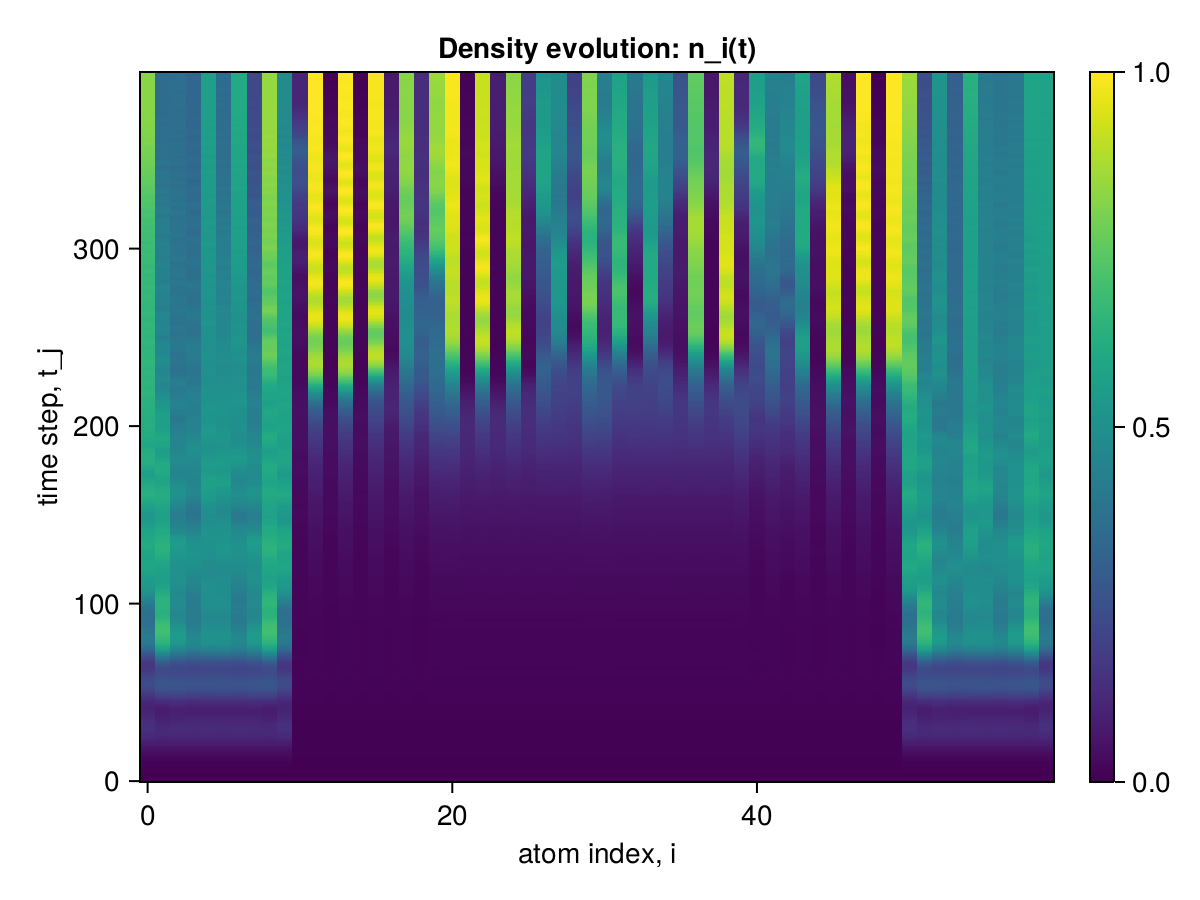

The file beside this chart, header and first rows:
x1, x2, x3, x4, x5, x6, x7, x8, x9, x10, x11, x12, x13, x14, x15, x16, x17, x18, x19, x20, x21, x22, x23, x24
0.0, 0.0, 0.0, 0.0, 0.0, 0.0, 0.0, 0.0, 0.0, 0.0, 0.0, 0.0, 0.0, 0.0, 0.0, 0.0, 0.0, 0.0, 0.0, 0.0, 0.0, 0.0, 0.0, 0.0
2.4845604260081977e-6, 2.4845603778245184e-6, 2.484560094218047e-6, 2.4845603770473623e-6, 2.48456009388498e-6, 2.4845603768253177e-6, 2.4845600936629353e-6, 2.484560376603273e-6, 2.484560093996002e-6, 2.4845607077828014e-6, 2.1267374255007354e-6, 2.1267372233291226e-6, 2.126737181917804e-6, 2.1267372226074777e-6, 2.126737181584737e-6, 2.1267372224964554e-6, 2.1267371814737146e-6, 2.126737222052366e-6, 2.1267371815292258e-6, 2.1267374651356974e-6, 2.126737464969164e-6, 2.1267372218303215e-6, 2.1267372217748104e-6, 2.126737221663788e-6
2.2266608000254262e-5, 2.2266601228448923e-5, 2.2266581073127067e-5, 2.2266601247378226e-5, 2.2266581073016045e-5, 2.226660124715618e-5, 2.2266581072794e-5, 2.2266601246934137e-5, 2.2266581053753676e-5, 2.226662817356173e-5, 1.6621107092162912e-5, 1.662109090644348e-5, 1.6621084447332457e-5, 1.6621090663471172e-5, 1.6621084447332457e-5, 1.6621090663693217e-5, 1.662108444744348e-5, 1.6621090663582194e-5, 1.6621084690304766e-5, 1.6621113308135094e-5, 1.6621113352488504e-5, 1.6621090994872745e-5, 1.662109075251106e-5, 1.6621090752344525e-5
8.850113621328148e-5, 8.850096768386884e-5, 8.85007018599504e-5, 8.850097030582704e-5, 8.85007018599504e-5, 8.850097030593806e-5, 8.850070186006143e-5, 8.850097030616011e-5, 8.850069923632686e-5, 8.850140465566092e-5, 5.360446840574351e-5, 5.360418970706826e-5, 5.360398085002549e-5, 5.360417992417155e-5, 5.360398084991447e-5, 5.3604179924060524e-5, 5.360398084991447e-5, 5.3604179924060524e-5, 5.3603990632478116e-5, 5.360466747894588e-5, 5.3604670750107e-5, 5.360419624850232e-5, 5.3604186465494585e-5, 5.360418646582765e-5
0.0002438, 0.0002437, 0.0002437, 0.0002437, 0.0002437, 0.0002437, 0.0002437, 0.0002437, 0.0002437, 0.0002438, 0.000111, 0.000111, 0.000111, 0.000111, 0.000111, 0.000111, 0.000111, 0.000111, 0.000111, 0.000111, 0.000111, 0.000111, 0.000111, 0.000111
0.0005426, 0.0005426, 0.0005426, 0.0005426, 0.0005426, 0.0005426, 0.0005426, 0.0005426, 0.0005426, 0.0005426, 0.0001717, 0.0001717, 0.0001717, 0.0001717, 0.0001717, 0.0001717, 0.0001717, 0.0001717, 0.0001717, 0.0001717, 0.0001717, 0.0001717, 0.0001717, 0.0001717
0.00105, 0.00105, 0.00105, 0.00105, 0.00105, 0.00105, 0.00105, 0.00105, 0.00105, 0.00105, 0.0002134, 0.0002134, 0.0002133, 0.0002134, 0.0002133, 0.0002134, 0.0002133, 0.0002134, 0.0002133, 0.0002135, 0.0002135, 0.0002134, 0.0002134, 0.0002134
0.001839, 0.001839, 0.001839, 0.001839, 0.001839, 0.001839, 0.001839, 0.001839, 0.001839, 0.001839, 0.0002267, 0.0002268, 0.0002266, 0.0002268, 0.0002266, 0.0002268, 0.0002266, 0.0002268, 0.0002266, 0.0002269, 0.0002269, 0.0002268, 0.0002268, 0.0002268
0.002987, 0.002987, 0.002988, 0.002988, 0.002988, 0.002988, 0.002988, 0.002988, 0.002988, 0.002987, 0.0002263, 0.0002266, 0.0002261, 0.0002266, 0.0002261, 0.0002266, 0.0002261, 0.0002266, 0.0002261, 0.0002268, 0.0002268, 0.0002267, 0.0002267, 0.0002267
0.004576, 0.004577, 0.004578, 0.004577, 0.004578, 0.004577, 0.004578, 0.004577, 0.004577, 0.004576, 0.0002466, 0.0002474, 0.0002464, 0.0002474, 0.0002464, 0.0002474, 0.0002464, 0.0002474, 0.0002464, 0.0002476, 0.0002476, 0.0002475, 0.0002475, 0.0002475
0.006687, 0.006687, 0.006688, 0.006688, 0.006688, 0.006688, 0.006688, 0.006688, 0.006688, 0.006686, 0.0003211, 0.0003226, 0.0003209, 0.0003226, 0.0003209, 0.0003226, 0.0003209, 0.0003226, 0.000321, 0.0003227, 0.0003228, 0.0003227, 0.0003227, 0.0003227
0.009393, 0.009392, 0.009394, 0.009393, 0.009394, 0.009393, 0.009394, 0.009393, 0.009393, 0.009392, 0.0004576, 0.0004601, 0.0004574, 0.0004601, 0.0004574, 0.0004601, 0.0004574, 0.0004601, 0.0004574, 0.0004602, 0.0004603, 0.0004603, 0.0004603, 0.0004603
0.01276, 0.01276, 0.01276, 0.01276, 0.01276, 0.01276, 0.01276, 0.01276, 0.01276, 0.01276, 0.0006282, 0.0006314, 0.0006277, 0.0006314, 0.0006277, 0.0006314, 0.0006277, 0.0006314, 0.0006279, 0.0006318, 0.000632, 0.0006318, 0.0006318, 0.0006318
0.01685, 0.01683, 0.01684, 0.01683, 0.01684, 0.01683, 0.01684, 0.01683, 0.01683, 0.01685, 0.000782, 0.0007847, 0.0007809, 0.0007847, 0.0007809, 0.0007847, 0.000781, 0.0007847, 0.0007813, 0.0007856, 0.000786, 0.0007854, 0.0007854, 0.0007854
0.0217, 0.02165, 0.02166, 0.02165, 0.02166, 0.02165, 0.02166, 0.02165, 0.02165, 0.02169, 0.000874, 0.0008757, 0.0008721, 0.0008756, 0.0008722, 0.0008756, 0.0008723, 0.0008756, 0.0008728, 0.0008773, 0.000878, 0.0008769, 0.0008769, 0.0008769
0.02732, 0.02722, 0.02724, 0.02723, 0.02724, 0.02723, 0.02724, 0.02723, 0.02723, 0.02731, 0.0008961, 0.000899, 0.0008935, 0.0008989, 0.0008936, 0.0008989, 0.0008938, 0.0008989, 0.0008942, 0.0009014, 0.0009024, 0.0009009, 0.0009008, 0.0009008
0.03372, 0.03351, 0.03355, 0.03353, 0.03355, 0.03353, 0.03355, 0.03353, 0.03353, 0.0337, 0.0008885, 0.0008976, 0.0008856, 0.0008975, 0.0008859, 0.0008975, 0.0008862, 0.0008975, 0.0008859, 0.0009005, 0.0009018, 0.0009001, 0.0009, 0.0009001
0.04085, 0.04049, 0.04055, 0.04052, 0.04055, 0.04052, 0.04055, 0.04052, 0.04051, 0.04083, 0.0009211, 0.0009409, 0.0009185, 0.0009408, 0.0009188, 0.0009408, 0.0009192, 0.0009408, 0.0009185, 0.0009437, 0.0009453, 0.0009439, 0.0009439, 0.0009439
0.04866, 0.04805, 0.04814, 0.04811, 0.04814, 0.04811, 0.04814, 0.04811, 0.04809, 0.04862, 0.001051, 0.001083, 0.001049, 0.001083, 0.001049, 0.001083, 0.00105, 0.001083, 0.00105, 0.001085, 0.001087, 0.001086, 0.001086, 0.001086
0.05704, 0.05608, 0.05621, 0.05617, 0.05621, 0.05617, 0.05621, 0.05616, 0.05612, 0.05699, 0.001281, 0.001324, 0.001278, 0.001324, 0.001279, 0.001324, 0.001281, 0.001324, 0.001282, 0.001326, 0.001329, 0.001328, 0.001328, 0.001328
0.06588, 0.06439, 0.0646, 0.06454, 0.0646, 0.06453, 0.0646, 0.06453, 0.06445, 0.06581, 0.001552, 0.001605, 0.001547, 0.001605, 0.001549, 0.001605, 0.001552, 0.001605, 0.001555, 0.001609, 0.001612, 0.001611, 0.001611, 0.001611
0.075, 0.0728, 0.07311, 0.07302, 0.07311, 0.07302, 0.07311, 0.07302, 0.07289, 0.0749, 0.001778, 0.001839, 0.001771, 0.001839, 0.001773, 0.001839, 0.001776, 0.00184, 0.001779, 0.001847, 0.001852, 0.001849, 0.001849, 0.001849
0.08422, 0.08107, 0.08152, 0.0814, 0.08152, 0.0814, 0.08152, 0.0814, 0.08119, 0.08408, 0.001903, 0.001965, 0.001893, 0.001964, 0.001893, 0.001965, 0.001894, 0.001966, 0.001893, 0.001977, 0.001985, 0.00198, 0.00198, 0.00198
0.09332, 0.08893, 0.08958, 0.08942, 0.08958, 0.08942, 0.08958, 0.08943, 0.08909, 0.09314, 0.001929, 0.001988, 0.001918, 0.001987, 0.001914, 0.001988, 0.001914, 0.001988, 0.001909, 0.002005, 0.002014, 0.002007, 0.002007, 0.002007
0.1021, 0.09613, 0.09704, 0.09682, 0.09703, 0.09682, 0.09703, 0.09684, 0.09634, 0.1018, 0.001926, 0.001985, 0.00191, 0.001984, 0.001908, 0.001986, 0.001907, 0.001985, 0.001903, 0.002003, 0.002012, 0.002006, 0.002005, 0.002006
0.1102, 0.1024, 0.1036, 0.1034, 0.1036, 0.1034, 0.1036, 0.1034, 0.1027, 0.1099, 0.001983, 0.002061, 0.001963, 0.002062, 0.001967, 0.002062, 0.001966, 0.002061, 0.001967, 0.002077, 0.002085, 0.002081, 0.002081, 0.002082
0.1175, 0.1075, 0.1091, 0.1088, 0.1091, 0.1088, 0.1091, 0.1088, 0.1078, 0.1171, 0.00216, 0.002284, 0.002147, 0.002285, 0.002152, 0.002284, 0.00215, 0.002284, 0.002158, 0.002295, 0.002303, 0.002301, 0.002302, 0.002302
0.1236, 0.1112, 0.1134, 0.1129, 0.1133, 0.1129, 0.1133, 0.113, 0.1116, 0.1232, 0.002451, 0.002635, 0.002459, 0.002637, 0.002455, 0.002637, 0.002453, 0.002638, 0.002466, 0.002648, 0.002653, 0.002651, 0.002651, 0.002651
0.1285, 0.1133, 0.1161, 0.1156, 0.116, 0.1156, 0.116, 0.1156, 0.1138, 0.1279, 0.002792, 0.003017, 0.002817, 0.00302, 0.002809, 0.003024, 0.002803, 0.003024, 0.002814, 0.003037, 0.003046, 0.00304, 0.003043, 0.003042
0.1319, 0.1138, 0.1174, 0.1167, 0.1172, 0.1167, 0.1172, 0.1168, 0.1143, 0.1312, 0.003092, 0.003312, 0.003113, 0.003315, 0.003111, 0.00332, 0.003105, 0.003323, 0.003109, 0.003345, 0.00336, 0.003347, 0.003352, 0.00335
0.1338, 0.1127, 0.1171, 0.1162, 0.1169, 0.1162, 0.1169, 0.1164, 0.1133, 0.1329, 0.003283, 0.003452, 0.003277, 0.003453, 0.003287, 0.00346, 0.003285, 0.003463, 0.003284, 0.003498, 0.003516, 0.003495, 0.003498, 0.003497
0.134, 0.11, 0.1153, 0.1143, 0.115, 0.1143, 0.115, 0.1146, 0.1107, 0.133, 0.003356, 0.003469, 0.003321, 0.003467, 0.003337, 0.003473, 0.003345, 0.003476, 0.00334, 0.003519, 0.00354, 0.003517, 0.003519, 0.003519
0.1326, 0.1059, 0.1123, 0.1111, 0.1119, 0.1111, 0.1119, 0.1115, 0.1067, 0.1315, 0.003374, 0.003477, 0.003337, 0.003476, 0.003343, 0.003476, 0.003363, 0.00348, 0.003352, 0.003519, 0.003541, 0.003525, 0.003527, 0.003529
0.1298, 0.1009, 0.1083, 0.1068, 0.1078, 0.1069, 0.1077, 0.1074, 0.1017, 0.1285, 0.003449, 0.003612, 0.003441, 0.003612, 0.003434, 0.003609, 0.003452, 0.00361, 0.003441, 0.003641, 0.003654, 0.003646, 0.003645, 0.003649
0.1257, 0.09514, 0.1036, 0.1019, 0.1029, 0.102, 0.1029, 0.1026, 0.09599, 0.1242, 0.003678, 0.003936, 0.003709, 0.003941, 0.003702, 0.003937, 0.0037, 0.003937, 0.003701, 0.003954, 0.003962, 0.003959, 0.00396, 0.003963
0.1206, 0.08925, 0.09876, 0.09674, 0.09785, 0.09682, 0.09776, 0.09767, 0.09011, 0.1189, 0.004075, 0.004403, 0.004131, 0.004412, 0.004132, 0.00441, 0.004112, 0.00441, 0.004137, 0.00442, 0.004426, 0.004424, 0.004433, 0.004432
0.1149, 0.08374, 0.09415, 0.09182, 0.09302, 0.09193, 0.0929, 0.093, 0.08458, 0.1131, 0.004553, 0.004877, 0.004608, 0.004885, 0.004614, 0.004889, 0.004592, 0.00489, 0.00464, 0.00491, 0.004914, 0.0049, 0.004908, 0.004906
0.1091, 0.07916, 0.09032, 0.08768, 0.08894, 0.08781, 0.08879, 0.08912, 0.07996, 0.1072, 0.004974, 0.005209, 0.004997, 0.005213, 0.004999, 0.005223, 0.004992, 0.005226, 0.005043, 0.005266, 0.00528, 0.005246, 0.005256, 0.005249
0.1037, 0.0761, 0.08779, 0.08483, 0.08614, 0.08499, 0.08594, 0.08658, 0.07683, 0.1016, 0.005235, 0.00534, 0.005203, 0.00534, 0.005198, 0.005349, 0.005208, 0.005354, 0.005241, 0.005415, 0.00544, 0.005398, 0.005412, 0.005404
0.09908, 0.0751, 0.08707, 0.08376, 0.08511, 0.08398, 0.08487, 0.08587, 0.07571, 0.09687, 0.005333, 0.005338, 0.005247, 0.005338, 0.005242, 0.005341, 0.005258, 0.005346, 0.005263, 0.005424, 0.005447, 0.0054, 0.005407, 0.005407
0.09587, 0.07662, 0.0886, 0.08492, 0.0863, 0.08521, 0.08599, 0.08742, 0.07709, 0.09357, 0.005365, 0.005368, 0.005257, 0.005367, 0.005261, 0.005364, 0.005274, 0.005368, 0.005256, 0.00544, 0.005461, 0.005422, 0.00542, 0.005424
0.09448, 0.08102, 0.09272, 0.08865, 0.09005, 0.08903, 0.08964, 0.0916, 0.08132, 0.09213, 0.00547, 0.005581, 0.005385, 0.005582, 0.005398, 0.005575, 0.005409, 0.005576, 0.005386, 0.005623, 0.00564, 0.005622, 0.005625, 0.005629
0.09529, 0.08852, 0.09966, 0.09514, 0.09658, 0.09564, 0.09603, 0.0986, 0.08863, 0.09294, 0.005746, 0.006026, 0.005707, 0.006029, 0.00572, 0.006022, 0.005731, 0.006022, 0.005729, 0.006051, 0.006052, 0.006043, 0.006047, 0.006052
0.09859, 0.09915, 0.1095, 0.1045, 0.1059, 0.1051, 0.1052, 0.1085, 0.09907, 0.09629, 0.006194, 0.006605, 0.006173, 0.006608, 0.006183, 0.006608, 0.006188, 0.006608, 0.00622, 0.006631, 0.006634, 0.006619, 0.006623, 0.006623
0.1045, 0.1127, 0.122, 0.1164, 0.118, 0.1173, 0.1171, 0.1211, 0.1125, 0.1023, 0.006712, 0.007135, 0.006647, 0.007135, 0.006653, 0.007142, 0.006649, 0.007142, 0.006702, 0.007182, 0.007201, 0.007171, 0.007187, 0.007179
0.1131, 0.129, 0.137, 0.1308, 0.1325, 0.1319, 0.1313, 0.1362, 0.1286, 0.111, 0.00715, 0.007456, 0.006981, 0.007449, 0.006984, 0.00746, 0.006975, 0.007461, 0.007015, 0.007551, 0.007579, 0.007517, 0.007531, 0.007525
0.124, 0.1472, 0.1538, 0.1469, 0.1489, 0.1484, 0.1473, 0.1532, 0.1467, 0.1221, 0.007398, 0.007535, 0.007099, 0.00752, 0.0071, 0.007531, 0.007097, 0.007532, 0.007098, 0.007669, 0.007719, 0.007628, 0.007629, 0.007626
0.137, 0.1667, 0.1719, 0.1642, 0.1665, 0.1662, 0.1645, 0.1713, 0.1662, 0.1353, 0.007449, 0.007499, 0.007048, 0.007483, 0.007057, 0.007486, 0.007059, 0.007485, 0.00703, 0.007639, 0.007707, 0.007619, 0.007625, 0.007625
0.1515, 0.1867, 0.1902, 0.1819, 0.1846, 0.1843, 0.182, 0.1898, 0.1862, 0.1501, 0.007403, 0.007564, 0.006975, 0.007551, 0.007002, 0.007544, 0.007008, 0.007544, 0.006983, 0.00769, 0.007746, 0.007676, 0.007679, 0.007688
0.1669, 0.2062, 0.2081, 0.1991, 0.2023, 0.2021, 0.1992, 0.2077, 0.2058, 0.1657, 0.007414, 0.007887, 0.007044, 0.007874, 0.007086, 0.007866, 0.007103, 0.007869, 0.0071, 0.007975, 0.008023, 0.00798, 0.007973, 0.007983
0.1824, 0.2242, 0.2246, 0.215, 0.2189, 0.2186, 0.2152, 0.2241, 0.224, 0.1814, 0.007604, 0.008463, 0.007335, 0.008456, 0.007377, 0.008453, 0.007411, 0.008456, 0.007419, 0.008523, 0.008569, 0.008552, 0.008561, 0.008561
0.1968, 0.2395, 0.2384, 0.2286, 0.233, 0.2327, 0.2288, 0.2379, 0.2395, 0.1961, 0.007922, 0.009058, 0.007716, 0.009053, 0.007744, 0.009055, 0.007791, 0.00906, 0.007786, 0.009142, 0.009178, 0.009147, 0.009162, 0.00916
0.2092, 0.2513, 0.2489, 0.2392, 0.2442, 0.2437, 0.2394, 0.2484, 0.2515, 0.2086, 0.008196, 0.00936, 0.007953, 0.009348, 0.007976, 0.009364, 0.008026, 0.009367, 0.007994, 0.009496, 0.009558, 0.009483, 0.009487, 0.009479
0.2188, 0.2591, 0.2557, 0.2464, 0.2518, 0.2512, 0.2467, 0.2552, 0.2596, 0.2183, 0.008314, 0.00925, 0.007954, 0.009231, 0.007982, 0.009252, 0.008039, 0.009247, 0.007981, 0.009438, 0.009542, 0.009431, 0.009443, 0.00943
0.225, 0.2627, 0.2587, 0.25, 0.2557, 0.255, 0.2505, 0.258, 0.2635, 0.2245, 0.008266, 0.008874, 0.007787, 0.008853, 0.007813, 0.008867, 0.007897, 0.008854, 0.007821, 0.009108, 0.009225, 0.009085, 0.009098, 0.009093
0.2275, 0.2624, 0.258, 0.2503, 0.2561, 0.2552, 0.2509, 0.2572, 0.2633, 0.2269, 0.008128, 0.008538, 0.007596, 0.008519, 0.007599, 0.008522, 0.007722, 0.008513, 0.007639, 0.008764, 0.008884, 0.008745, 0.008742, 0.008747
0.2263, 0.2586, 0.2542, 0.2475, 0.2532, 0.2521, 0.2483, 0.2532, 0.2596, 0.2255, 0.008021, 0.008523, 0.007527, 0.008514, 0.007504, 0.008505, 0.007632, 0.0085, 0.00756, 0.00868, 0.008788, 0.008703, 0.008707, 0.008713
0.2215, 0.2522, 0.2479, 0.2422, 0.2477, 0.2465, 0.2432, 0.2467, 0.2531, 0.2205, 0.008054, 0.008918, 0.007681, 0.00892, 0.007652, 0.008907, 0.007736, 0.008907, 0.007696, 0.009013, 0.009078, 0.009045, 0.009054, 0.009062
0.2139, 0.244, 0.24, 0.2353, 0.2405, 0.2391, 0.2364, 0.2386, 0.2449, 0.2125, 0.008279, 0.009566, 0.008049, 0.009574, 0.008043, 0.009567, 0.008065, 0.009575, 0.008075, 0.009635, 0.009668, 0.009653, 0.009651, 0.009659
0.204, 0.2356, 0.2315, 0.2276, 0.2323, 0.2309, 0.2288, 0.23, 0.2362, 0.2023, 0.008666, 0.01017, 0.008516, 0.01017, 0.008543, 0.01017, 0.008525, 0.01019, 0.008587, 0.01026, 0.01029, 0.01027, 0.01028, 0.01027
... 340 more rows
